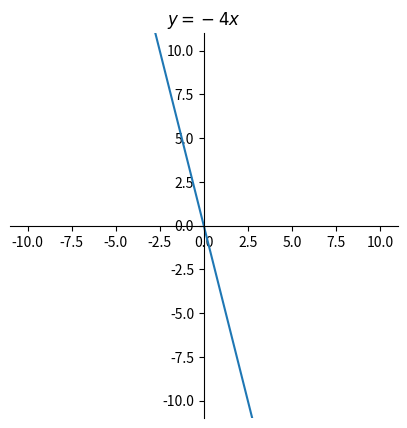
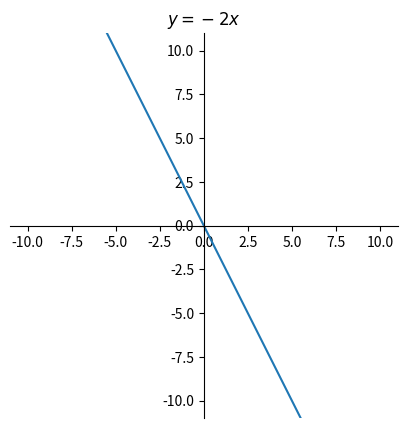
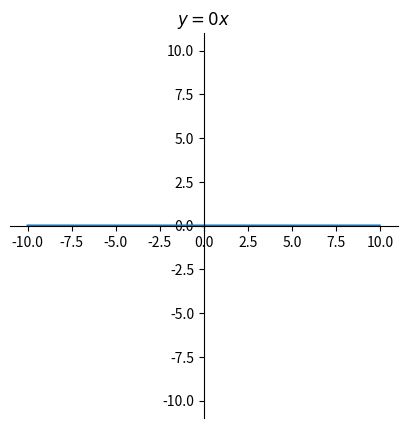
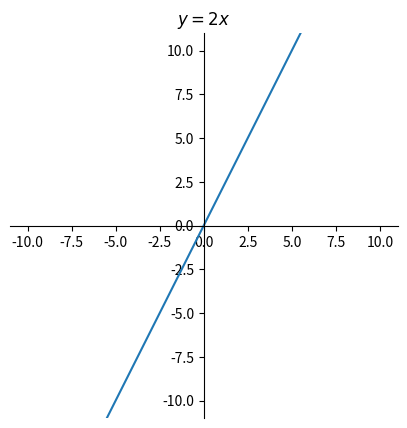
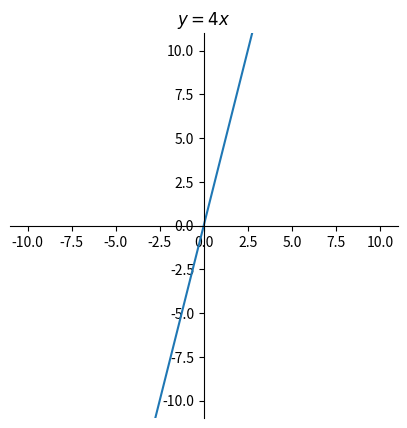
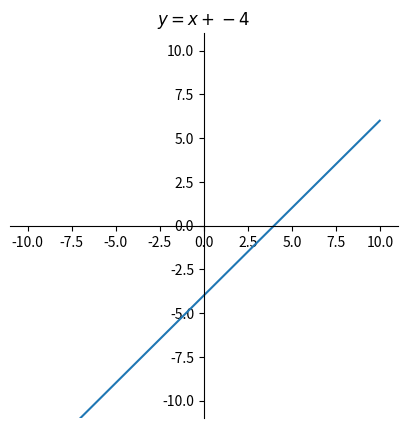
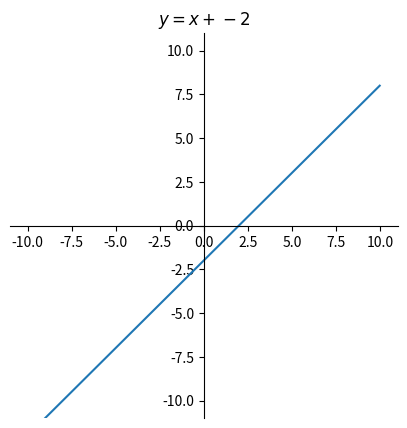
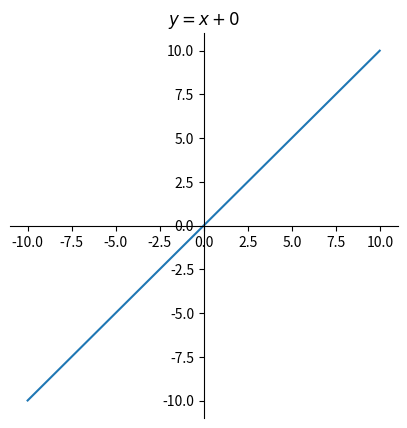
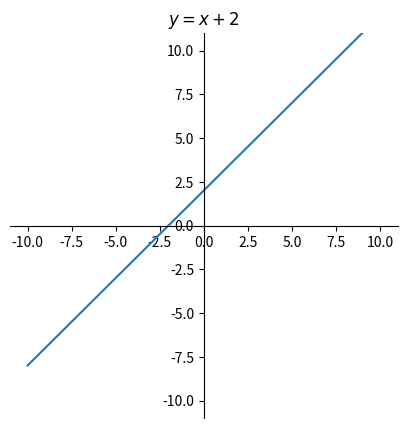
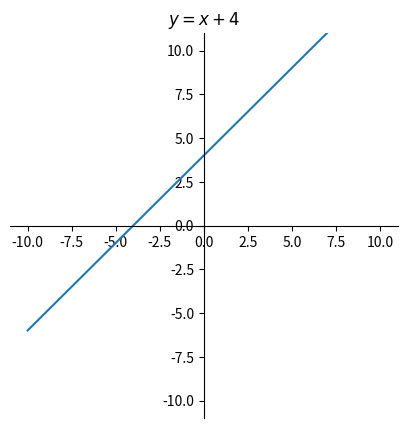

Source code (Python) for these figures, in order:
import numpy as np

from random import random
import matplotlib.pyplot as plt

# Input, weights and bias
example_input   = [1, .2, .1, .05, .2]
example_weights = [.2, .12, .4, .6, .90]

input_vector = np.array(example_input)
weights = np.array(example_weights)
bias_weight = .25

# Just a dot product (+ the bias)
activation_level = np.dot(input_vector, weights) + (bias_weight * 1)
activation_level

# Activation function
threshold = 0.5
if activation_level >= threshold:
    perceptron_output = 1
else:
    perceptron_output = 0
# There is an error in this line of the book
perceptron_output

for i in range(-4, 5, 2):
    fig, ax = plt.subplots(figsize=(5,5))
    ax.spines['left'].set_position('center')
    ax.spines['bottom'].set_position('center')
    # Eliminate upper and right axes
    ax.spines['right'].set_color('none')
    ax.spines['top'].set_color('none')

    ax.set(title='$y=w^Tx$')
    x = np.arange(-10.0, 10.0, 0.01)

    plt.xlim((-11,+11))
    plt.ylim((-11,+11))
    ax.set(title='$y={}x$'.format(i))
    y = i*x
    ax.plot(x, y)

    fig.savefig("linear_w{}.png".format(i))
    plt.show()
    # plt.clf()


for i in range(-4, 5, 2):
    fig, ax = plt.subplots(figsize=(5,5))
    ax.spines['left'].set_position('center')
    ax.spines['bottom'].set_position('center')
    # Eliminate upper and right axes
    ax.spines['right'].set_color('none')
    ax.spines['top'].set_color('none')

    ax.set(title='$y=w^Tx$')
    x = np.arange(-10.0, 10.0, 0.01)

    plt.xlim((-11,+11))
    plt.ylim((-11,+11))
    ax.set(title='$y=x + {}$'.format(i))
    y = x + i
    ax.plot(x, y)

    fig.savefig("linear_b{}.png".format(i))
    plt.show()
    # plt.clf()

# Data: input and expected output
sample_data = [
        [0, 0], # False, False
        [0, 1],    # False, True
        [1, 0],    # True, False
        [1, 1]     # True, True
        ]
expected_results = [0, # (False OR False) gives False
                    1, # (False OR True ) gives True
                    1, # (True OR False) gives True
                    1] # (True OR True ) gives True
activation_threshold = 70

# Initialising the weights with a small random float 0 < w < .001
weights = np.random.random(2)/1000
bias_weight = np.random.random() / 1000

print("weights:\t", weights)
print("bias weight:\t", bias_weight)

# Random guessing
for idx, sample in enumerate(sample_data):
    input_vector = np.array(sample)
    activation_level = np.dot(input_vector, weights) + (bias_weight * 1)
    if activation_level > activation_threshold:
        perceptron_output = 1
    else:
        perceptron_output = 0
    print('Predicted {}'.format(perceptron_output))
    print('Expected: {}\n'.format(expected_results[idx]))

for iteration_num in range(500):
    correct_answers = 0
    for idx, sample in enumerate(sample_data):
        input_vector = np.array(sample)
        weights = np.array(weights)
        activation_level = np.dot(input_vector, weights) + (bias_weight * 1)

        if activation_level > activation_threshold:
            perceptron_output = 1
        else:
            perceptron_output = 0

        if perceptron_output == expected_results[idx]:
            correct_answers += 1

        # updating all weights
        new_weights = []
        for i, x in enumerate(sample):
            new_weights.append(weights[i] + (expected_results[idx] - perceptron_output) * x)

        bias_weight = bias_weight + ((expected_results[idx] - perceptron_output) * 1)
        weights = np.array(new_weights)

    print('iteration {}: {} correct answers out of 4'.format(iteration_num, correct_answers))

# Data: input and expected output
sample_data = [
    [0, 0],
    [0, 1],
    [1, 0],
    [1, 1]
  ]
expected_results = [0,
                    1,
                    1,
                    0] # The one and only change!
activation_threshold = 0.5

# Initialising the weights with a small random float 0 < w < .001
weights = np.random.random(2)/1000
bias_weight = np.random.random() / 1000

print("weights:\t", weights)
print("bias weight:\t", bias_weight)

for iteration_num in range(100):
    correct_answers = 0
    for idx, sample in enumerate(sample_data):
        input_vector = np.array(sample)
        weights = np.array(weights)
        activation_level = np.dot(input_vector, weights) + (bias_weight * 1)

        if activation_level > activation_threshold:
            perceptron_output = 1
        else:
            perceptron_output = 0

        if perceptron_output == expected_results[idx]:
            correct_answers += 1

        # updating all weights
        new_weights = []
        for i, x in enumerate(sample):
            new_weights.append(weights[i] + (expected_results[idx] - perceptron_output) * x)

        bias_weight = bias_weight + ((expected_results[idx] - perceptron_output) * 1)
        weights = np.array(new_weights)

    print('iteration {}: {} correct answers out of 4'.format(iteration_num, correct_answers))

